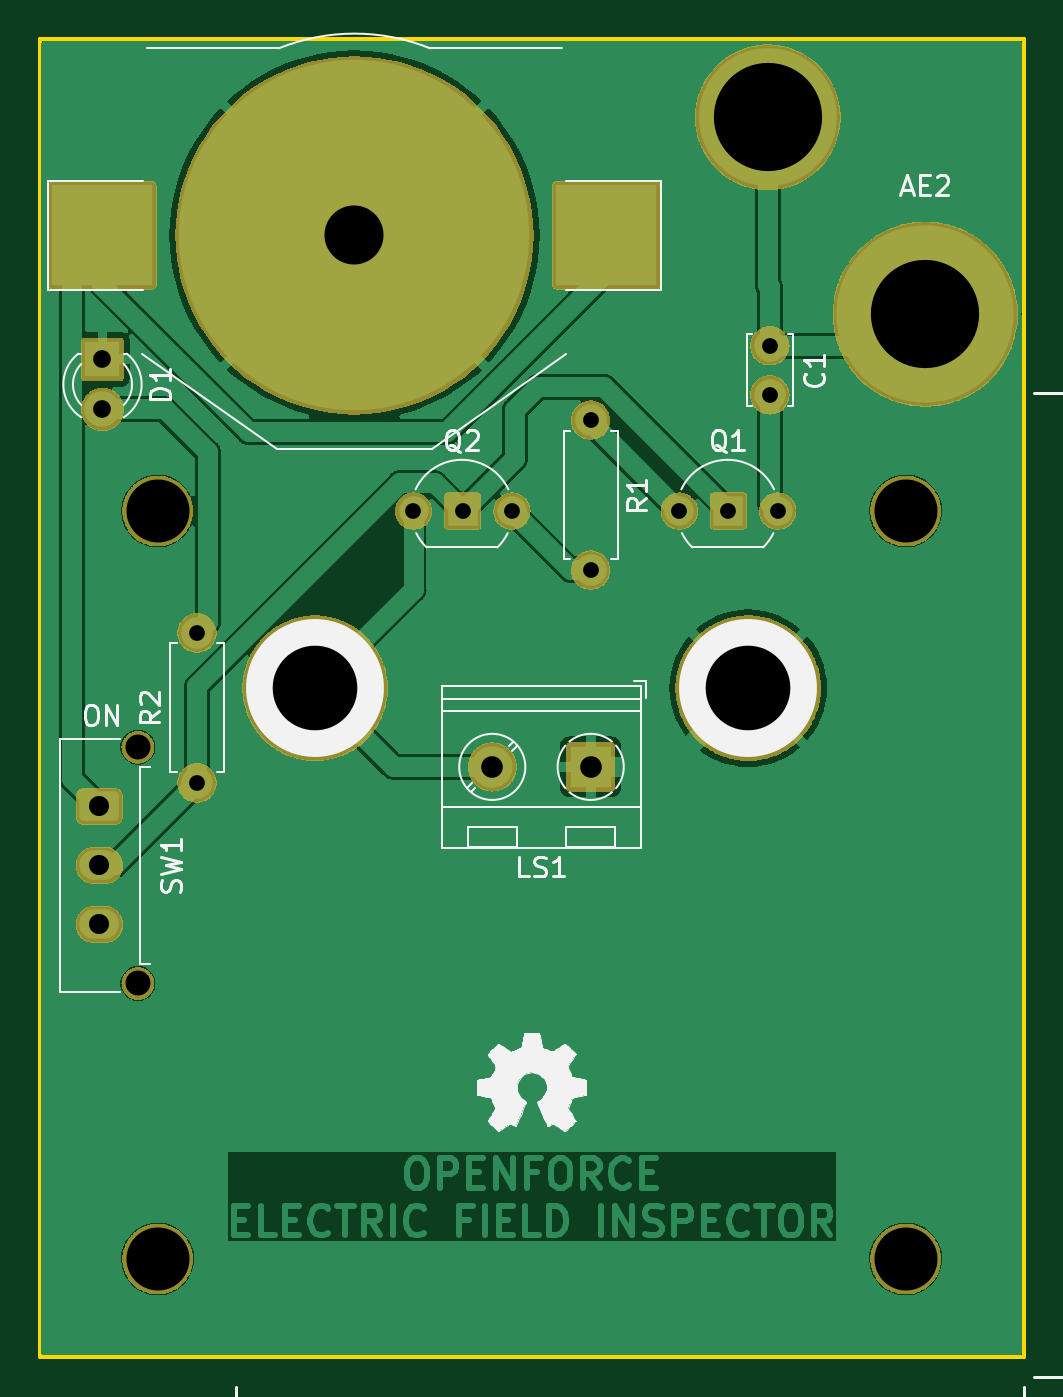
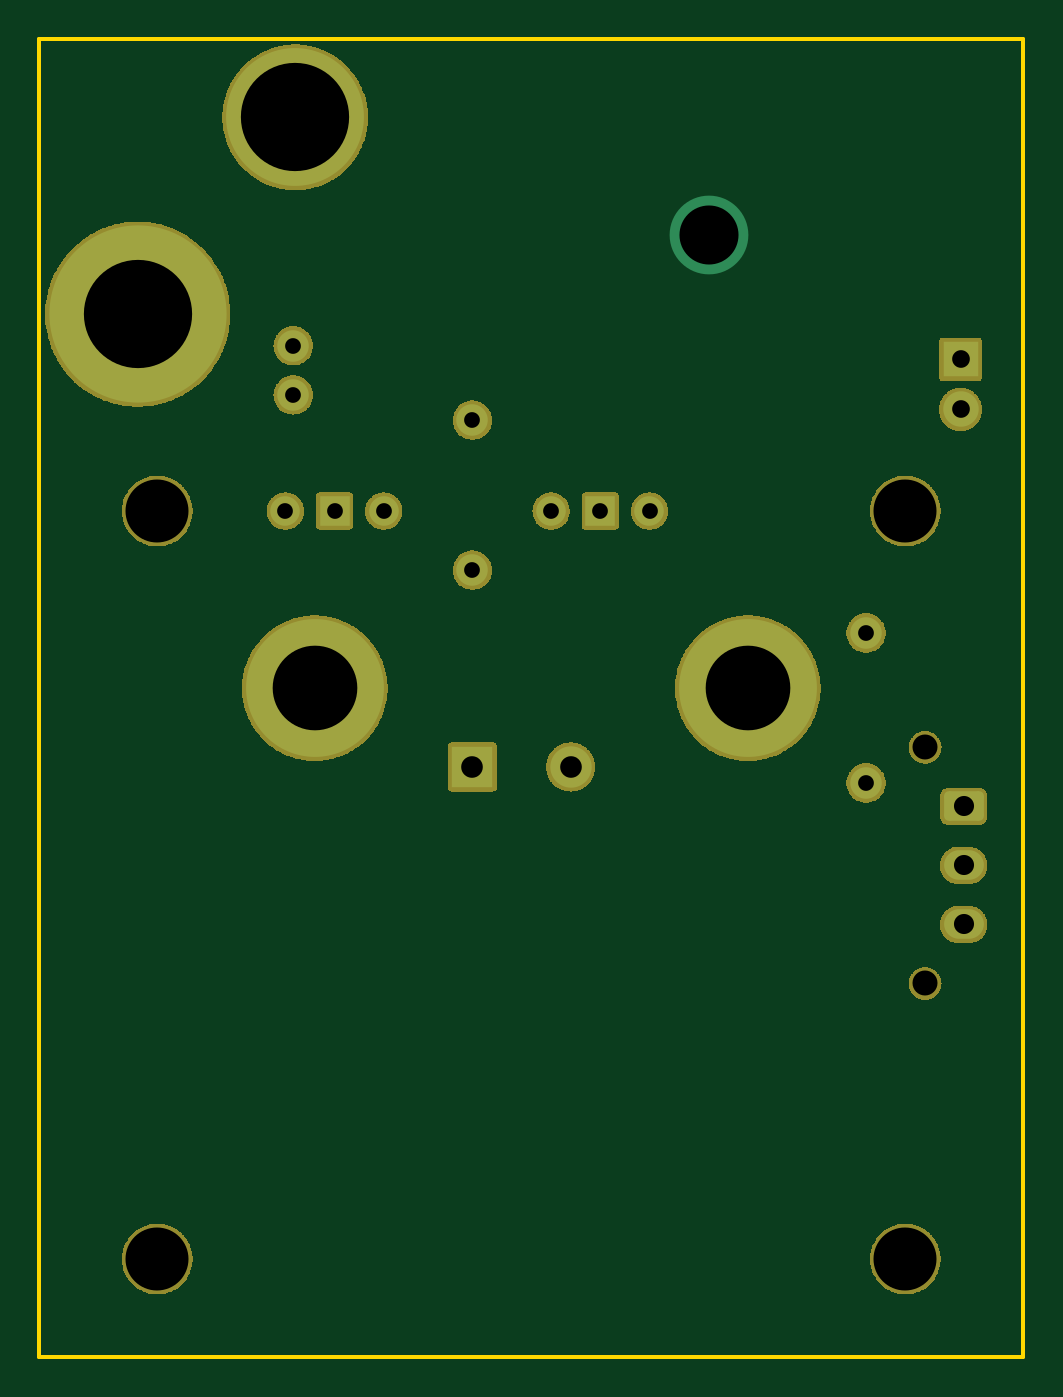
Circuit board: 9 layer files. Board 50.0 x 67.0 mm.
- bottom_copper: emeater-B_Cu.gbr (2793 bytes)
- bottom_mask: emeater-B_Mask.gbr (104383 bytes)
- bottom_silk: emeater-B_Silkscreen.gbr (527 bytes)
- outline: emeater-Edge_Cuts.gbr (766 bytes)
- top_copper: emeater-F_Cu.gbr (81582 bytes)
- top_mask: emeater-F_Mask.gbr (110303 bytes)
- top_silk: emeater-F_Silkscreen.gbr (46521 bytes)
- drill: emeater-NPTH.drl (539 bytes)
- drill: emeater-PTH.drl (1106 bytes)

=== bottom_copper: emeater-B_Cu.gbr (2793 bytes, source withheld) ===
=== bottom_mask: emeater-B_Mask.gbr (104383 bytes, source omitted) ===
=== bottom_silk: emeater-B_Silkscreen.gbr ===
G04 #@! TF.GenerationSoftware,KiCad,Pcbnew,7.0.8-7.0.8~ubuntu22.04.1*
G04 #@! TF.CreationDate,2024-03-20T18:35:26+09:00*
G04 #@! TF.ProjectId,emeater,656d6561-7465-4722-9e6b-696361645f70,rev?*
G04 #@! TF.SameCoordinates,Original*
G04 #@! TF.FileFunction,Legend,Bot*
G04 #@! TF.FilePolarity,Positive*
%FSLAX46Y46*%
G04 Gerber Fmt 4.6, Leading zero omitted, Abs format (unit mm)*
G04 Created by KiCad (PCBNEW 7.0.8-7.0.8~ubuntu22.04.1) date 2024-03-20 18:35:26*
%MOMM*%
%LPD*%
G01*
G04 APERTURE LIST*
G04 APERTURE END LIST*
M02*

=== outline: emeater-Edge_Cuts.gbr ===
G04 #@! TF.GenerationSoftware,KiCad,Pcbnew,7.0.8-7.0.8~ubuntu22.04.1*
G04 #@! TF.CreationDate,2024-03-20T18:35:26+09:00*
G04 #@! TF.ProjectId,emeater,656d6561-7465-4722-9e6b-696361645f70,rev?*
G04 #@! TF.SameCoordinates,Original*
G04 #@! TF.FileFunction,Profile,NP*
%FSLAX46Y46*%
G04 Gerber Fmt 4.6, Leading zero omitted, Abs format (unit mm)*
G04 Created by KiCad (PCBNEW 7.0.8-7.0.8~ubuntu22.04.1) date 2024-03-20 18:35:26*
%MOMM*%
%LPD*%
G01*
G04 APERTURE LIST*
G04 #@! TA.AperFunction,Profile*
%ADD10C,0.200000*%
G04 #@! TD*
G04 APERTURE END LIST*
D10*
X150000000Y-124000000D02*
X150000000Y-57000000D01*
X100000000Y-57000000D02*
X100000000Y-124000000D01*
X100000000Y-124000000D02*
X150000000Y-124000000D01*
X100000000Y-57000000D02*
X150000000Y-57000000D01*
M02*

=== top_copper: emeater-F_Cu.gbr (81582 bytes, source omitted) ===
=== top_mask: emeater-F_Mask.gbr (110303 bytes, source omitted) ===
=== top_silk: emeater-F_Silkscreen.gbr (46521 bytes, source omitted) ===
=== drill: emeater-NPTH.drl ===
M48
; DRILL file {KiCad 7.0.8-7.0.8~ubuntu22.04.1} date 2024年03月20日 18時35分28秒
; FORMAT={-:-/ absolute / inch / decimal}
; #@! TF.CreationDate,2024-03-20T18:35:28+09:00
; #@! TF.GenerationSoftware,Kicad,Pcbnew,7.0.8-7.0.8~ubuntu22.04.1
; #@! TF.FileFunction,NonPlated,1,2,NPTH
FMAT,2
INCH
; #@! TA.AperFunction,NonPlated,NPTH,ComponentDrill
T1C0.0500
; #@! TA.AperFunction,NonPlated,NPTH,ComponentDrill
T2C0.1260
%
G90
G05
T1
X4.1339Y-3.6614
X4.1339Y-4.1339
T2
X4.1732Y-3.189
X4.1732Y-4.685
X5.6693Y-3.189
X5.6693Y-4.685
T0
M30

=== drill: emeater-PTH.drl ===
M48
; DRILL file {KiCad 7.0.8-7.0.8~ubuntu22.04.1} date 2024年03月20日 18時35分28秒
; FORMAT={-:-/ absolute / inch / decimal}
; #@! TF.CreationDate,2024-03-20T18:35:28+09:00
; #@! TF.GenerationSoftware,Kicad,Pcbnew,7.0.8-7.0.8~ubuntu22.04.1
; #@! TF.FileFunction,Plated,1,2,PTH
FMAT,2
INCH
; #@! TA.AperFunction,Plated,PTH,ComponentDrill
T1C0.0315
; #@! TA.AperFunction,Plated,PTH,ComponentDrill
T2C0.0354
; #@! TA.AperFunction,Plated,PTH,ComponentDrill
T3C0.0402
; #@! TA.AperFunction,Plated,PTH,ComponentDrill
T4C0.0433
; #@! TA.AperFunction,Plated,PTH,ViaDrill
T5C0.1181
; #@! TA.AperFunction,Plated,PTH,ComponentDrill
T6C0.1693
; #@! TA.AperFunction,Plated,PTH,ComponentDrill
T7C0.2165
%
G90
G05
T1
X4.252Y-3.4327
X4.252Y-3.7327
X4.685Y-3.189
X4.7835Y-3.189
X4.8819Y-3.189
X5.0394Y-3.0071
X5.0394Y-3.3071
X5.2165Y-3.189
X5.315Y-3.189
X5.3976Y-2.8583
X5.3976Y-2.9567
X5.4134Y-3.189
T2
X4.063Y-2.8858
X4.063Y-2.9858
T3
X4.0567Y-3.7795
X4.0567Y-3.8976
X4.0567Y-4.0157
T4
X4.8425Y-3.7008
X5.0394Y-3.7008
T5
X4.5669Y-2.6378
T6
X4.4882Y-3.5433
X5.3543Y-3.5433
T7
X5.3937Y-2.4016
X5.7087Y-2.7953
T0
M30

